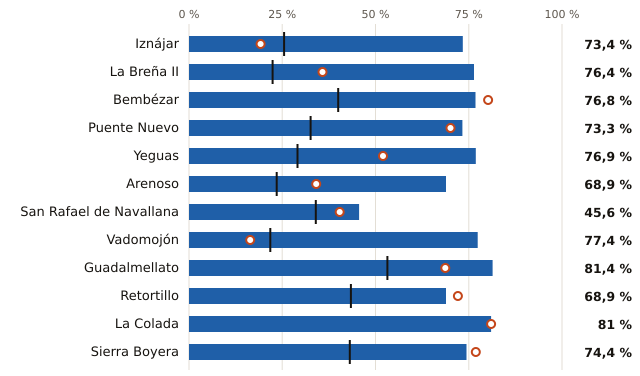

Source data for this figure (header and first rows):
embalse, pct, pct_hace_1_anio, pct_media_10_anios, vol_hm3, capacidad_hm3
Iznájar, 73.4, 19.2, 25.5, 675.0, 920.0
La Breña II, 76.4, 35.8, 22.4, 629.0, 823.0
Bembézar, 76.8, 80.2, 40.0, 252.0, 328.0
Puente Nuevo, 73.3, 70.1, 32.6, 206.0, 281.0
Yeguas, 76.9, 52.0, 29.1, 176.0, 229.0
Arenoso, 68.9, 34.1, 23.5, 115.0, 167.0
San Rafael de Navallana, 45.6, 40.4, 34.0, 73.0, 160.0
Vadomojón, 77.4, 16.4, 21.8, 113.0, 146.0
Guadalmellato, 81.4, 68.7, 53.2, 118.0, 145.0
Retortillo, 68.9, 72.1, 43.4, 42.0, 61.0
La Colada, 81.0, 81.0, , 47.0, 58.0
Sierra Boyera, 74.4, 76.9, 43.1, 29.0, 39.0
